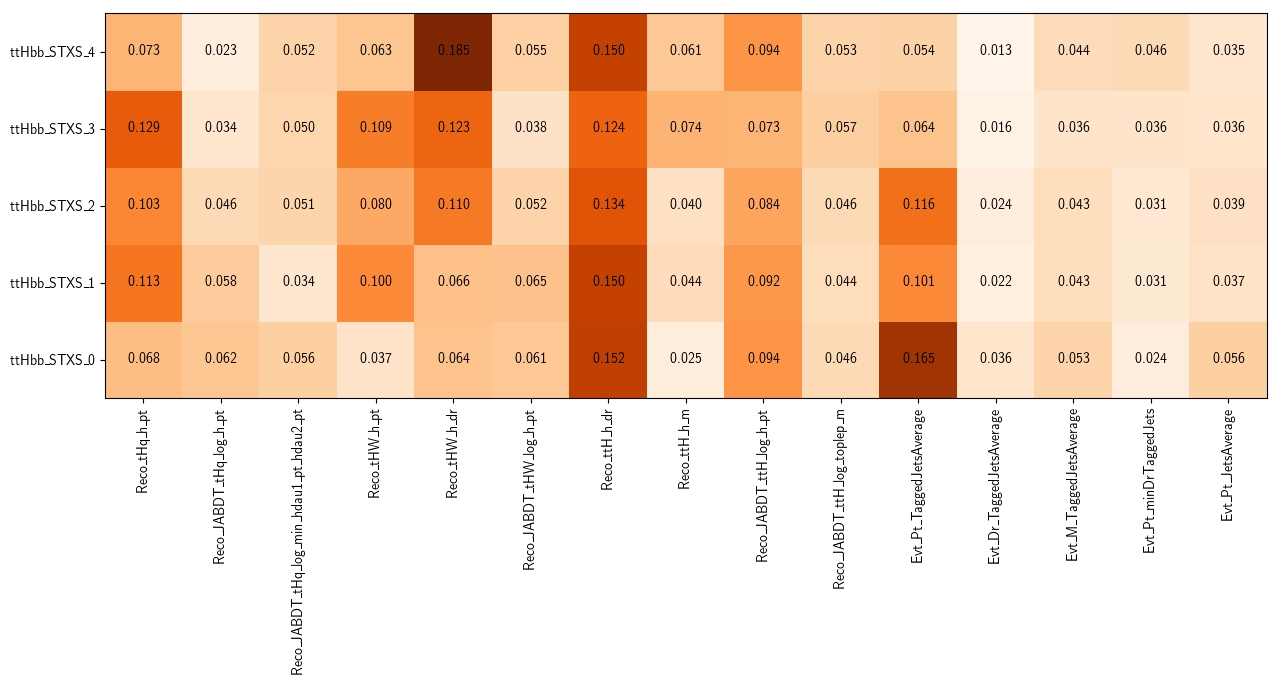

The data file committed next to this chart (first rows):
variable, ttHbb_STXS_0, ttHbb_STXS_1, ttHbb_STXS_2, ttHbb_STXS_3, ttHbb_STXS_4
Reco_tHq_h_pt, 0.068, 0.113, 0.103, 0.129, 0.073
Reco_JABDT_tHq_log_h_pt, 0.062, 0.058, 0.046, 0.034, 0.023
Reco_JABDT_tHq_log_min_hdau1_pt_hdau2_pt, 0.056, 0.034, 0.051, 0.050, 0.052
Reco_tHW_h_pt, 0.037, 0.100, 0.080, 0.109, 0.063
Reco_tHW_h_dr, 0.064, 0.066, 0.110, 0.123, 0.185
Reco_JABDT_tHW_log_h_pt, 0.061, 0.065, 0.052, 0.038, 0.055
Reco_ttH_h_dr, 0.152, 0.150, 0.134, 0.124, 0.150
Reco_ttH_h_m, 0.025, 0.044, 0.040, 0.074, 0.061
Reco_JABDT_ttH_log_h_pt, 0.094, 0.092, 0.084, 0.073, 0.094
Reco_JABDT_ttH_log_toplep_m, 0.046, 0.044, 0.046, 0.057, 0.053
Evt_Pt_TaggedJetsAverage, 0.165, 0.101, 0.116, 0.064, 0.054
Evt_Dr_TaggedJetsAverage, 0.036, 0.022, 0.024, 0.016, 0.013
Evt_M_TaggedJetsAverage, 0.053, 0.043, 0.043, 0.036, 0.044
Evt_Pt_minDrTaggedJets, 0.024, 0.031, 0.031, 0.036, 0.046
Evt_Pt_JetsAverage, 0.056, 0.037, 0.039, 0.036, 0.035
